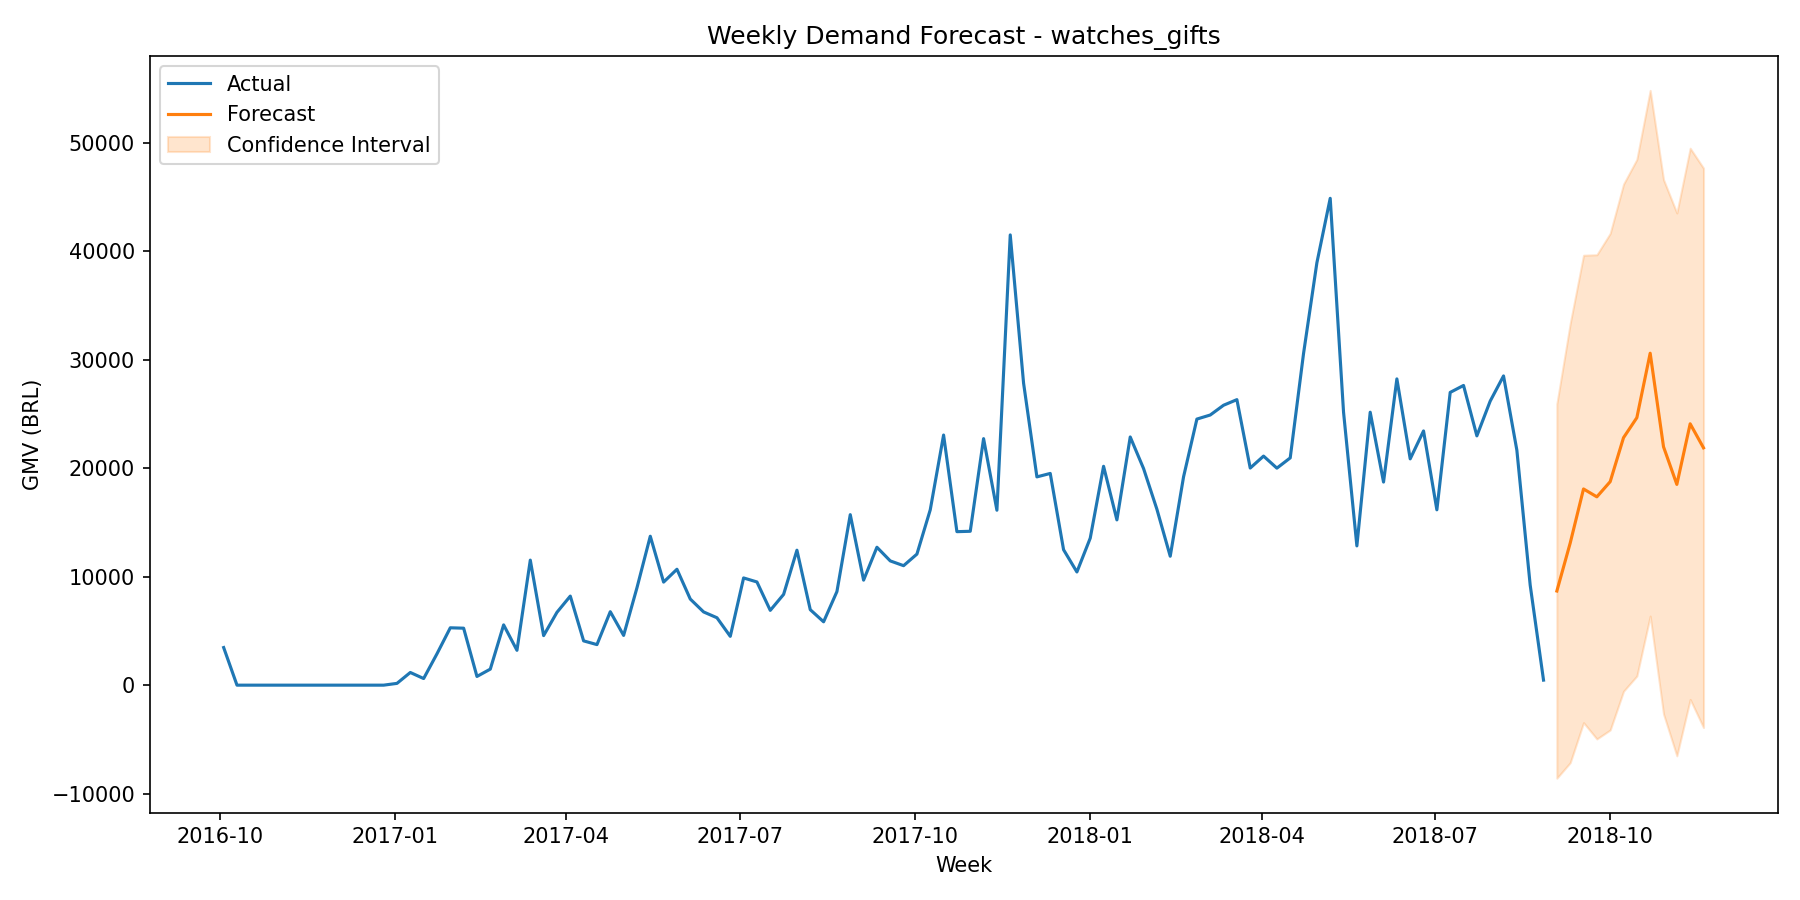

The table this chart was drawn from, first rows:
week_start, forecast, lower_ci, upper_ci
2018-09-03, 8678, -8576, 25932
2018-09-10, 13094, -7147, 33336
2018-09-17, 18086, -3456, 39629
2018-09-24, 17359, -4958, 39676
2018-10-01, 18758, -4131, 41647
2018-10-08, 22811, -560.3, 46182
2018-10-15, 24655, 844.6, 48466
2018-10-22, 30600, 6373, 54827
2018-10-29, 21976, -2653, 46605
2018-11-05, 18505, -6516, 43526
2018-11-12, 24093, -1312, 49498
2018-11-19, 21875, -3908, 47658
